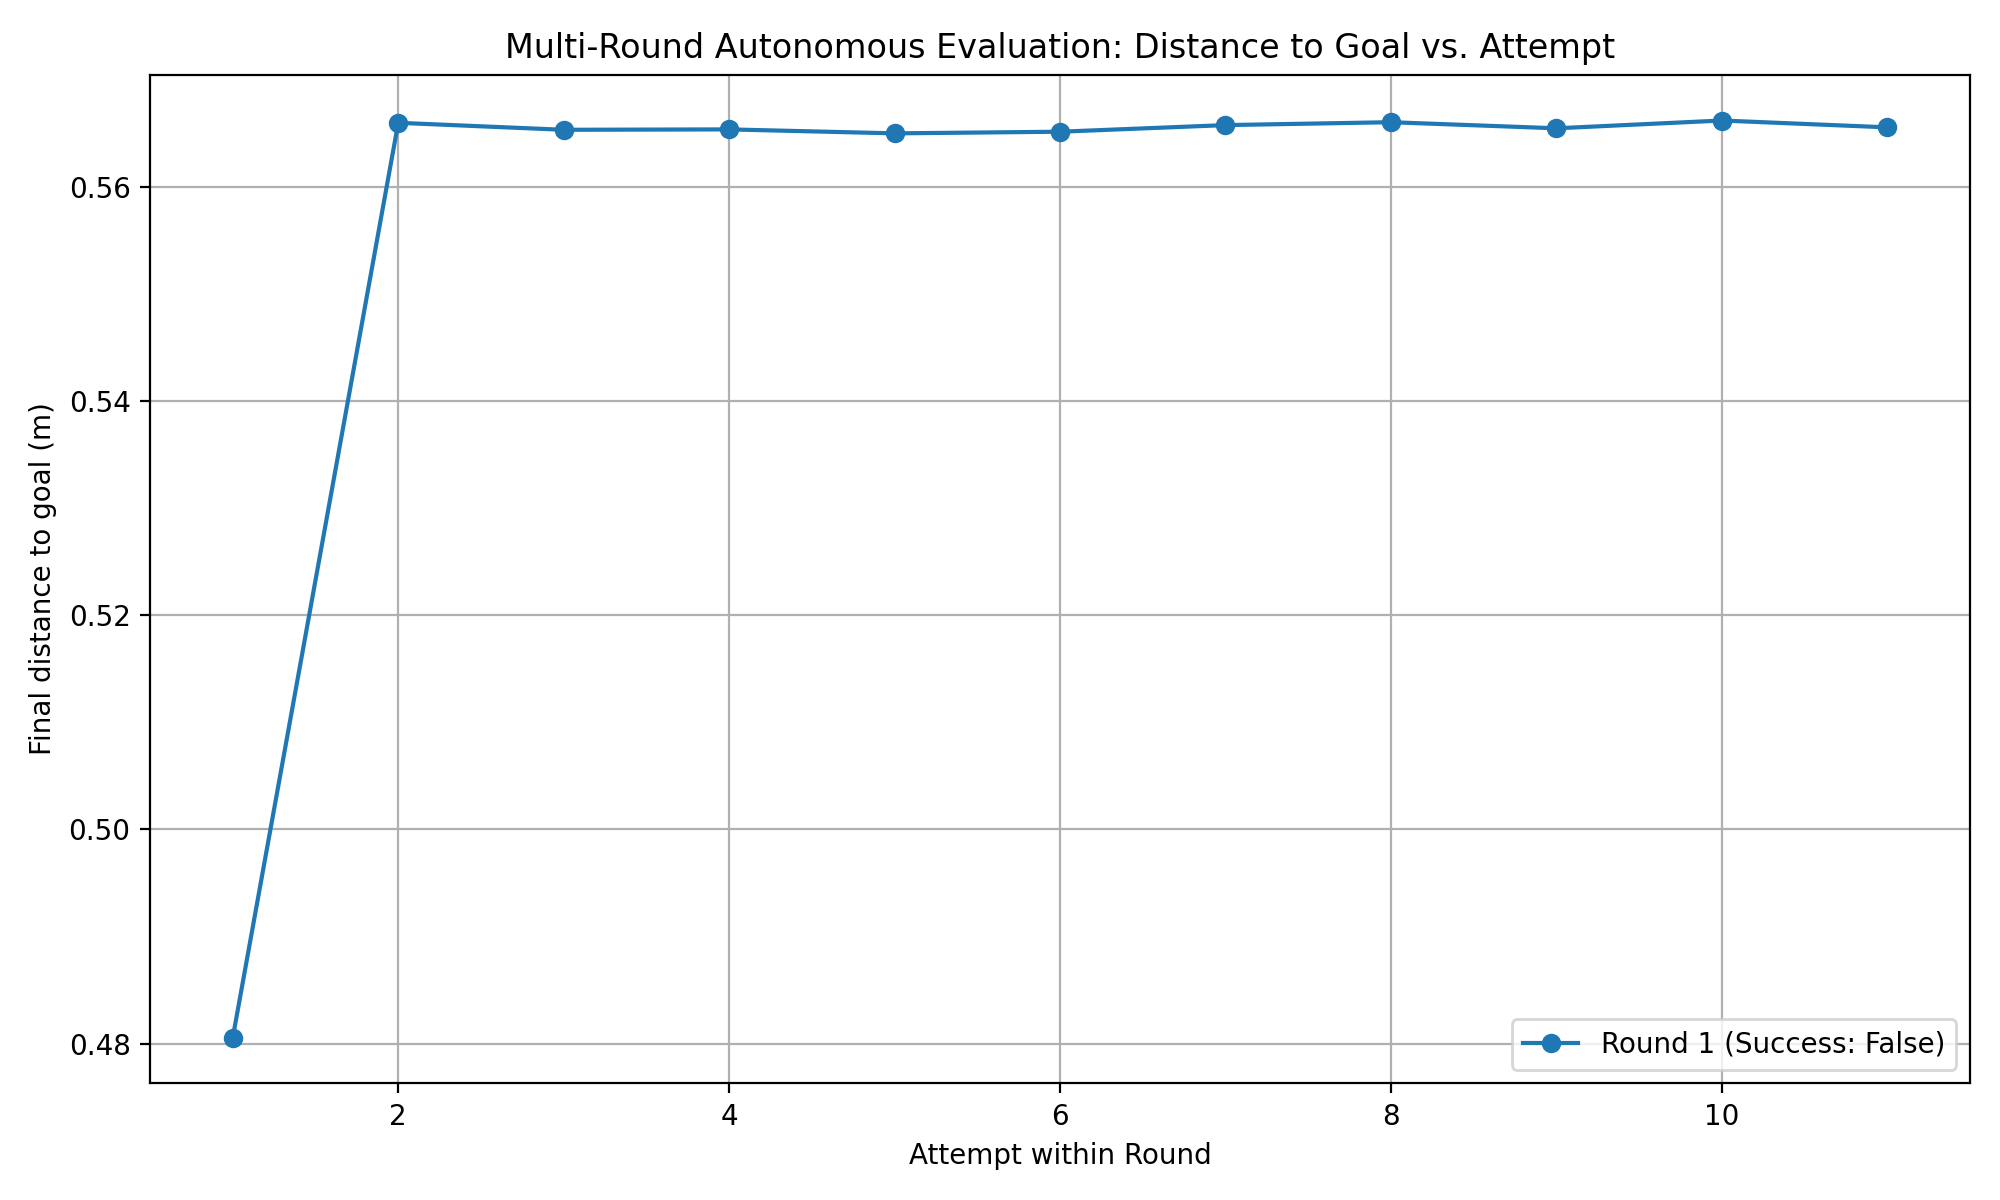

Source data for this figure (header and first rows):
round, attempt, final_distance_m, success
1, 1, 0.4806, False
1, 2, 0.5659, False
1, 3, 0.5653, False
1, 4, 0.5653, False
1, 5, 0.565, False
1, 6, 0.5651, False
1, 7, 0.5657, False
1, 8, 0.566, False
1, 9, 0.5654, False
1, 10, 0.5662, False
1, 11, 0.5655, False
